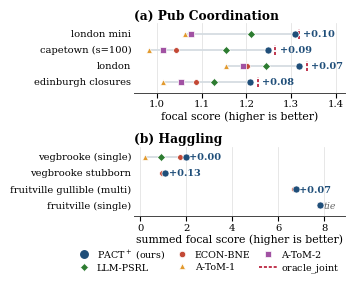

Recreate this plot in Python.
#!/usr/bin/env python3
"""Figure 2 v12: selected Concordia configurations, house serif style.

Main-text version shows the configurations with the largest
decision-relevant margins plus one tie as contrast; the full
18-configuration strip (v11) moves to the appendix.
"""
import matplotlib.pyplot as plt
import matplotlib as mpl
from matplotlib.lines import Line2D

mpl.rcParams.update({
    'font.size': 8.5, 'axes.linewidth': 0.7,
    'font.family': ['DejaVu Serif'], 'mathtext.fontset': 'dejavuserif',
    'axes.spines.top': False, 'axes.spines.right': False,
    'svg.fonttype': 'none', 'pdf.fonttype': 42,
})

C = {'PACT+': '#1F4E79', 'ECON-BNE': '#C34936', 'A-ToM-1': '#E29A2E',
     'A-ToM-2': '#A152A3', 'LLM-PSRL': '#2D7C31', 'Oracle': '#AF001F'}
MK = {'ECON-BNE': 'o', 'A-ToM-1': '^', 'A-ToM-2': 's', 'LLM-PSRL': 'D'}

# cfg: [PACT+, ECON, AToM1, AToM2, PSRL, Oracle]
pub = [
 ('london mini',        [1.3083, 1.0764, 1.064, 1.077, 1.211, 1.3167]),
 ('capetown (s=100)',   [1.2483, 1.0423, 0.983, 1.014, 1.155, 1.2651]),
 ('london',             [1.3167, 1.2017, 1.154, 1.192, 1.245, 1.3354]),
 ('edinburgh closures', [1.2083, 1.0865, 1.013, 1.055, 1.127, 1.2257]),
]
hag = [
 ('vegbrooke (single)',          [1.9833, 1.7333, 0.217, 1.983, 0.900], False),
 ('vegbrooke stubborn',          [1.1000, 0.9667, None, None, None], False),
 ('fruitville gullible (multi)', [6.7667, 6.7000, None, None, None], False),
 ('fruitville (single)',         [7.8222, 7.8222, 7.822, 7.822, None], True),
]

fig, (ax1, ax2) = plt.subplots(
    2, 1, figsize=(3.45, 2.75),
    gridspec_kw={'height_ratios': [4, 4], 'hspace': 0.78})

def row(ax, y, cfg, vals, oracle=None, tie=False, annpad=0.008):
    pts = [v for v in vals[:5] if v is not None]
    ax.plot([min(pts), max(pts)], [y, y], color='#D5DCE2', lw=1.3, zorder=1)
    for m, v in zip(['ECON-BNE', 'A-ToM-1', 'A-ToM-2', 'LLM-PSRL'], vals[1:5]):
        if v is None: continue
        ax.scatter([v], [y], s=17, marker=MK[m], facecolor=C[m],
                   edgecolor='white', linewidths=0.5, zorder=3)
    if oracle is not None:
        ax.plot([oracle, oracle], [y - 0.30, y + 0.30], color=C['Oracle'],
                lw=1.1, ls=(0, (2, 1.2)), zorder=2)
    ax.scatter([vals[0]], [y], s=26, color=C['PACT+'], edgecolor='white',
               linewidths=0.5, zorder=4)
    ax.text(-0.015, y, cfg, ha='right', va='center', fontsize=7.1,
            transform=ax.get_yaxis_transform())
    base = max(v for v in vals[1:5] if v is not None)
    m = vals[0] - base
    xa = max(v for v in ([vals[0], base] + ([oracle] if oracle else [])))
    if tie:
        ax.text(xa + annpad, y, 'tie', va='center', fontsize=6.8,
                color='#666666', style='italic')
    elif m > 1e-9:
        ax.text(xa + annpad, y, f'+{m:.2f}', va='center', fontsize=7.0,
                color=C['PACT+'], fontweight='bold')

for y, (cfg, vals) in enumerate(reversed(pub)):
    row(ax1, y, cfg, vals, oracle=vals[5], annpad=0.010)
ax1.set_yticks([]); ax1.set_ylim(-0.65, len(pub) - 0.35)
ax1.set_xlim(0.95, 1.42)
ax1.set_xlabel('focal score (higher is better)', fontsize=7.8, labelpad=1.5)
ax1.set_title('(a) Pub Coordination', fontsize=8.8, loc='left', pad=3,
              fontweight='bold')

for y, (cfg, vals, tie) in enumerate(reversed(hag)):
    row(ax2, y, cfg, vals, tie=tie, annpad=0.16)
ax2.set_yticks([]); ax2.set_ylim(-0.65, len(hag) - 0.35)
ax2.set_xlim(-0.25, 8.9)
ax2.set_xlabel('summed focal score (higher is better)', fontsize=7.8,
               labelpad=1.5)
ax2.set_title('(b) Haggling', fontsize=8.8, loc='left', pad=3,
              fontweight='bold')

for ax in (ax1, ax2):
    ax.spines['left'].set_visible(False)
    ax.spines['bottom'].set_color('#444444')
    ax.grid(axis='x', color='#DDDDDD', lw=0.5, zorder=0)
    ax.set_axisbelow(True)
    ax.tick_params(axis='x', labelsize=7.2, pad=1.5)

handles = [
    Line2D([], [], marker='o', ls='none', color=C['PACT+'], ms=5.4,
           label='PACT$^+$ (ours)'),
    Line2D([], [], marker='D', ls='none', markerfacecolor=C['LLM-PSRL'],
           markeredgecolor='white', markeredgewidth=0.5, ms=4.2,
           label='LLM-PSRL'),
    Line2D([], [], marker='o', ls='none', markerfacecolor=C['ECON-BNE'],
           markeredgecolor='white', markeredgewidth=0.5, ms=4.6,
           label='ECON-BNE'),
    Line2D([], [], marker='^', ls='none', markerfacecolor=C['A-ToM-1'],
           markeredgecolor='white', markeredgewidth=0.5, ms=4.6,
           label='A-ToM-1'),
    Line2D([], [], marker='s', ls='none', markerfacecolor=C['A-ToM-2'],
           markeredgecolor='white', markeredgewidth=0.5, ms=4.2,
           label='A-ToM-2'),
    Line2D([], [], color=C['Oracle'], lw=1.1, ls=(0, (2, 1.2)),
           label='oracle$\\_$joint'),
]
fig.legend(handles=handles, loc='lower center', ncol=3, frameon=False,
           fontsize=6.8, bbox_to_anchor=(0.585, -0.012),
           handletextpad=0.32, columnspacing=0.85, labelspacing=0.3)

fig.subplots_adjust(left=0.375, right=0.985, top=0.935, bottom=0.235)
fig.savefig('fig2_concordia_select_v12.pdf')
fig.savefig('fig2_concordia_select_v12.png', dpi=300)
print('saved v12')
